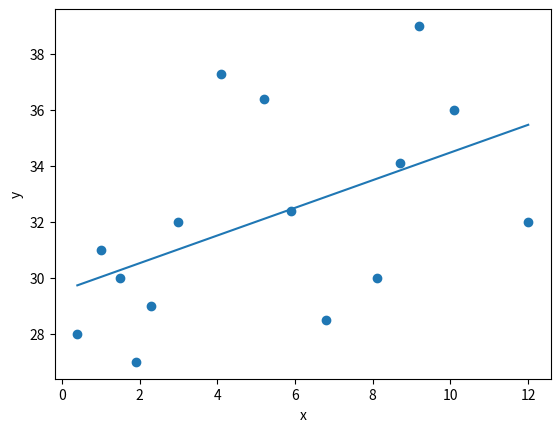

Here is the Python script that generated this plot:
# In[]:

import matplotlib.pyplot as plt

import numpy as np


x = np.array([0.4, 1, 1.5, 1.9, 2.3, 3, 4.1, 5.2, 5.9, 6.8, 8.1, 8.7, 9.2, 10.1,12])
y = np.array([28, 31, 30, 27, 29, 32, 37.3, 36.4, 32.4, 28.5, 30, 34.1, 39, 36, 32])


def find_linear_variable(x, y):
    r"""Linear equation y = mx + b.
    To find m and b, we can minimize f(m, b) = (mx + b - y)**2.
    """
    n = len(x)
    m = (x.sum()*y.sum() - n*(x*y).sum() )/ (x.sum()**2 - n*(x**2).sum())
    b = (y.sum() - m*x.sum()) / n
    return m, b

def find_polynomial_variable(x, y, degree=2):
    r"""Quadratic regression equation y = a0 + a1*x + a2*x**2.
    To find a0, a1 and a2, we can minimize f(a0, a1, a2) = (a0 + a1*x + a2*x**2 - y)**2.
    """
    matrix = [x**i for i in range(0, degree+1)]
    X = np.array(matrix).T

    coef = np.linalg.inv(X.T @ X) @ X.T @ y[:, None]

    # a0, a1, a2, ... , ak (k = number of degree)
    return coef

def find_equ_val(x, coef):
    coef = coef.squeeze()
    matrix = [x**i for i in range(0, len(coef))]
    X = np.array(matrix).T
    return (X * coef).sum(axis=-1)

quar_coef = find_polynomial_variable(x, y, degree=2)
linear_coef = find_linear_variable(x, y)
linear_coef2 = find_polynomial_variable(x, y, degree=1)
print(quar_coef, '\n')
print(linear_coef, '\n')
print(linear_coef2, '\n')

y_pred = find_equ_val(x, quar_coef)
fit_line = np.linspace(x.min(), x.max(), 100)
plt.plot(fit_line, find_equ_val(fit_line, linear_coef2))

plt.scatter(x, y)
plt.xlabel('x')
plt.ylabel('y')
plt.show()
# %%
